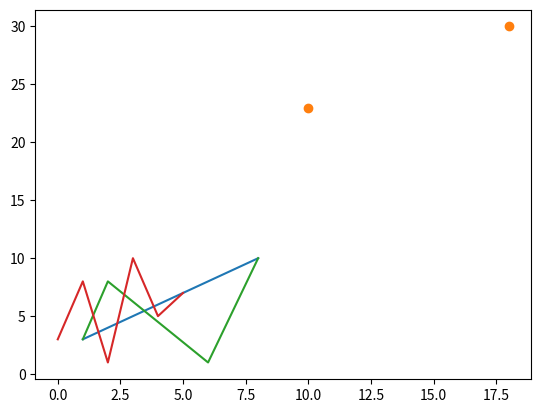

Recreate this plot in Python.
# Draw a line in a diagram from position (1, 3) to position (8, 10):

import matplotlib.pyplot as plt
import numpy as np

xpoints = np.array([1, 8])
ypoints = np.array([3, 10])

plt.plot(xpoints, ypoints)
plt.show()


# --------------------- Plotting Without Line --------------------------------

# Draw two points in the diagram, one at position (10, 23) and one in position (18, 30):

xpoints = np.array([10, 18])
ypoints = np.array([23, 30])

plt.plot(xpoints, ypoints, 'o')  # To plot only the markers, you can use shortcut string notation parameter 'o', which means 'rings'.
plt.show()


# ----------------------- Multiple Points -------------------------------------

# Draw a line in a diagram from position (1, 3) to (2, 8) then to (6, 1) and finally to position (8, 10)

xpoints = np.array([1, 2, 6, 8])
ypoints = np.array([3, 8, 1, 10])

plt.plot(xpoints, ypoints)
plt.show()


# ------------------------ Default X-Points ----------------------------------


# If we do not specify the points in the x-axis, they will get the default values 0, 1, 2, 3, (etc. depending on the length of the y-points.


ypoints = np.array([3, 8, 1, 10, 5, 7])

plt.plot(ypoints)
plt.show()  

#The x-points in the example above is [0, 1, 2, 3, 4, 5].





